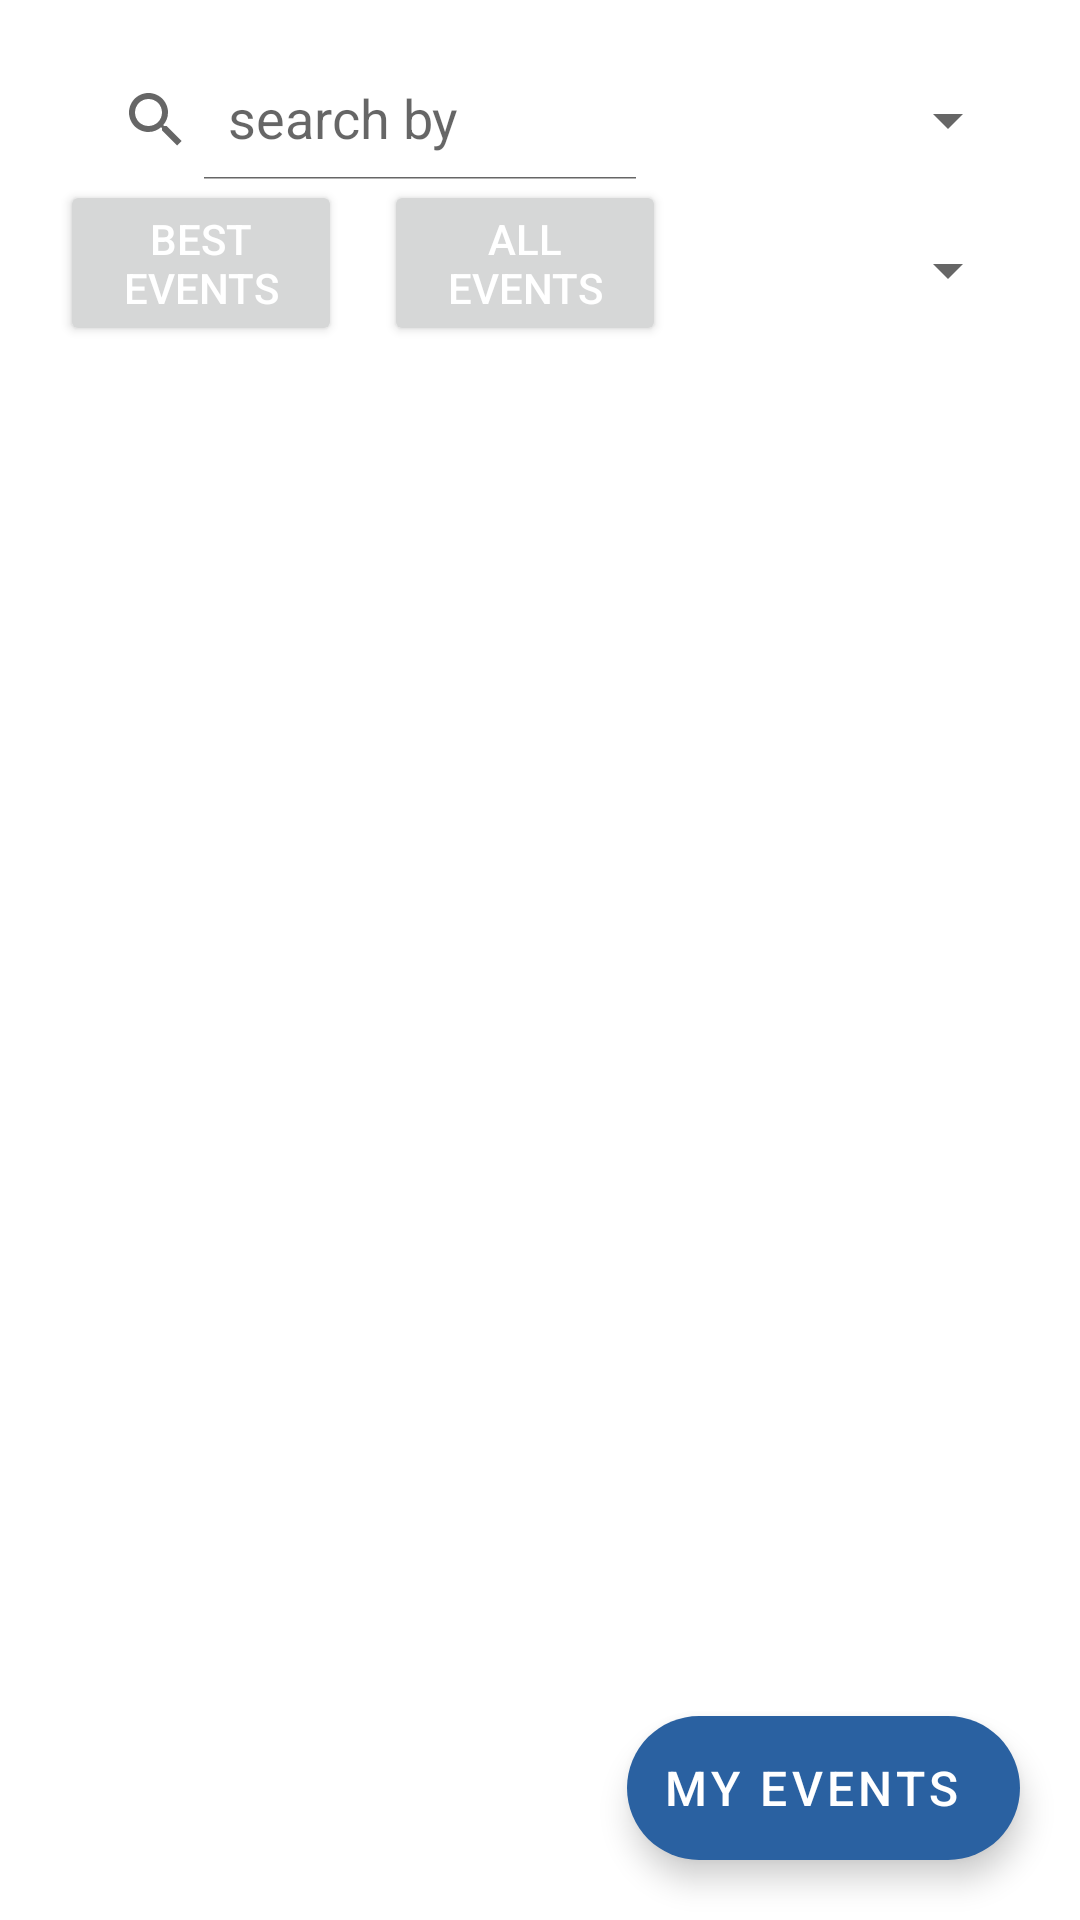

Here is an Android app screen rendered from its layout file. Give the layout XML and the strings, colors and styles it references.
<!-- AndroidManifest.xml: application theme Theme.OpenEvents -->
<!-- res/layout/fragment_events.xml -->
<?xml version="1.0" encoding="utf-8"?>
<androidx.coordinatorlayout.widget.CoordinatorLayout xmlns:android="http://schemas.android.com/apk/res/android"
    xmlns:app="http://schemas.android.com/apk/res-auto"
    xmlns:tools="http://schemas.android.com/tools"
    android:layout_width="match_parent"
    android:layout_height="match_parent"
    android:orientation="vertical"
    tools:context=".view.activities.NavigationActivity">


    <FrameLayout
        android:layout_width="match_parent"
        android:layout_height="match_parent"
        android:orientation="vertical">

        <com.google.android.material.floatingactionbutton.ExtendedFloatingActionButton
            android:id="@+id/my_events"
            android:layout_width="wrap_content"
            android:layout_height="wrap_content"
            android:layout_gravity="right|bottom"
            android:layout_marginRight="20dp"
            android:layout_marginBottom="20dp"
            android:text="My events"
            android:textColor="@color/white"
            android:textSize="16sp" />

        <Button
            android:id="@+id/best_events"
            android:layout_width="94dp"
            android:layout_height="wrap_content"
            android:layout_gravity="left|top"
            android:layout_marginTop="60dp"
            android:layout_marginLeft="20dp"
            android:textSize="14sp"
            android:textColor="@color/white"
            android:text="@string/best_events"/>

        <Button
            android:id="@+id/all_events"
            android:layout_width="94dp"
            android:layout_height="wrap_content"
            android:layout_gravity="left|top"
            android:layout_marginTop="60dp"
            android:layout_marginLeft="128dp"
            android:textSize="14sp"
            android:textColor="@color/white"
            android:text="All events"/>

        <androidx.appcompat.widget.SearchView
            android:id="@+id/search_bar_events"
            android:layout_width="200dp"
            android:layout_height="40sp"
            android:layout_marginStart="20dp"
            android:layout_marginTop="20dp"
            android:layout_marginEnd="20dp"
            app:iconifiedByDefault="false"
            app:queryHint="search by" />

        <Spinner
            android:id="@+id/searcher_spinner"
            android:layout_width="match_parent"
            android:layout_height="40sp"
            android:layout_marginStart="230dp"
            android:layout_marginTop="20dp"
            android:layout_marginEnd="20dp"
            app:iconifiedByDefault="false"
            app:queryHint="search" />

        <Spinner
            android:id="@+id/action_bar_spinner_events"
            android:layout_width="match_parent"
            android:layout_height="40sp"
            android:layout_marginStart="230dp"
            android:layout_marginTop="70dp"
            android:layout_marginEnd="20dp"
            app:iconifiedByDefault="false"
            app:queryHint="search" />

        <LinearLayout
            android:layout_width="match_parent"
            android:layout_height="match_parent"
            android:layout_marginTop="120dp"
            android:orientation="vertical">

            <androidx.recyclerview.widget.RecyclerView
                android:id="@+id/recycler_view_events"
                android:layout_width="match_parent"
                android:layout_height="match_parent"
                app:layoutManager="LinearLayoutManager"
                tools:context=".fragments.EventsFragment"
                tools:listitem="@layout/list_event_element" />

        </LinearLayout>

    </FrameLayout>

</androidx.coordinatorlayout.widget.CoordinatorLayout>
<!-- res/layout/list_event_element.xml (included above) -->
<?xml version="1.0" encoding="utf-8"?>
<androidx.cardview.widget.CardView xmlns:android="http://schemas.android.com/apk/res/android"
    xmlns:app="http://schemas.android.com/apk/res-auto"
    android:id="@+id/card_view_events"
    android:layout_width="match_parent"
    android:layout_height="wrap_content"
    app:cardCornerRadius="40dp"
    app:cardElevation="8dp"
    app:cardUseCompatPadding="true"
    android:clickable="true"
    android:focusable="true">

    <LinearLayout
        android:layout_width="match_parent"
        android:layout_height="match_parent"
        android:orientation="vertical">

        <FrameLayout
            android:id="@+id/row_fragment"
            android:layout_width="match_parent"
            android:layout_height="wrap_content"
            android:padding="4dp">

            <ImageView
                android:id="@+id/icon_image_event_id"
                android:layout_width="140dp"
                android:layout_height="140dp"
                android:layout_centerVertical="true"
                android:layout_gravity="center"
                android:paddingLeft="10dp"
                android:paddingRight="10dp"
                app:srcCompat="@drawable/ic_events" />

        </FrameLayout>

        <FrameLayout
            android:id="@+id/textView_width"
            android:layout_width="match_parent"
            android:layout_height="wrap_content"
            android:layout_toEndOf="@+id/icon_image_event_id">

            <TextView
                android:id="@+id/textView"
                android:layout_width="match_parent"
                android:layout_height="wrap_content"
                android:textAlignment="center"
                android:layout_marginLeft="40dp"
                android:layout_marginRight="40dp"
                android:layout_marginBottom="4dp"
                android:textColor="@color/black"
                android:textSize="16sp"
                android:textStyle="bold">

            </TextView>

        </FrameLayout>

    </LinearLayout>

</androidx.cardview.widget.CardView>
<!-- resources referenced by this layout -->
<resources>
  <color name="black">#FF000000</color>
  <color name="white">#FFFFFFFF</color>
  <string name="best_events">Best events</string>
  <style name="Theme.OpenEvents" parent="Theme.MaterialComponents.DayNight.DarkActionBar">
          
          <item name="colorPrimary">@color/purple_500</item>
          <item name="colorPrimaryVariant">@color/purple_700</item>
          <item name="colorOnPrimary">@color/white</item>
          
          <item name="colorSecondary">@color/dark_blue</item>
          <item name="colorSecondaryVariant">@color/light_blue</item>
          <item name="colorOnSecondary">@color/black</item>
          
          <item name="android:statusBarColor" tools:targetApi="l">?attr/colorPrimaryVariant</item>
          
      </style>
  <color name="purple_500">#2a61a1</color>
  <color name="purple_700">#2a61a1</color>
  <color name="dark_blue">#2a61a1</color>
  <color name="light_blue">#74B9EC</color>
</resources>
